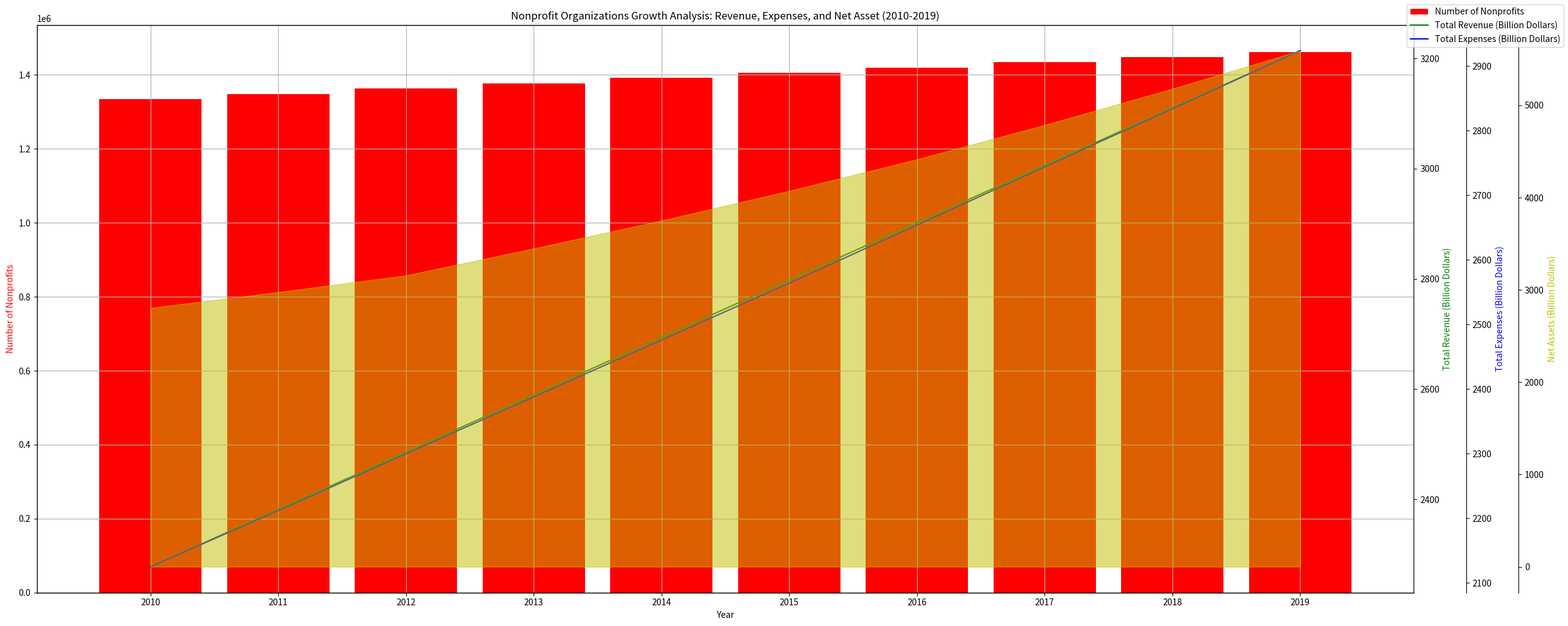

This figure's Python source: (Note: this script raises an exception after producing the figure.)
import matplotlib.pyplot as plt
from matplotlib.ticker import AutoLocator
from matplotlib import colors
import numpy as np

# data transformation
data_str = ["2010,1334985,2278,2125,2805","2011,1349065,2382,2212,2976","2012,1363245,2486,2300,3157","2013,1377425,2590,2388,3449",
"2014,1391605,2694,2476,3751","2015,1405785,2798,2564,4073","2016,1419965,2902,2654,4415","2017,1434145,3006,2744,4787",
"2018,1448325,3110,2834,5180","2019,1462505,3214,2924,5593"]
data = np.array([list(map(float, x.split(','))) for x in data_str])

data_labels = ['Number of Nonprofits','Total Revenue (Billion Dollars)','Total Expenses (Billion Dollars)','Net Assets (Billion Dollars)']
line_labels = [str(int(x)) for x in data[:, 0]]

# create figure and axis
fig = plt.figure(figsize=(25, 10))
ax1 = fig.add_subplot(111)
ax1.set_xlabel('Year')
ax1.set_ylabel(data_labels[0])
ax1_bar = ax1.bar(line_labels, data[:,1], color='r')

# line chart
ax2 = ax1.twinx()
ax2.set_ylabel(data_labels[1])
ax2_line, = ax2.plot(line_labels, data[:,2], linestyle='-', color='g')

ax3 = ax1.twinx()
ax3.set_ylabel(data_labels[2])
ax3.spines['right'].set_position(('outward', 60))
ax3_line, = ax3.plot(line_labels, data[:,3], linestyle='-', color='b')

# area chart
ax4 = ax1.twinx()
ax4.fill_between(line_labels, data[:,4], color='y', alpha=0.5)
ax4.spines['right'].set_position(('outward', 120))
ax4.set_ylabel(data_labels[3])

ax1.yaxis.label.set_color(ax1_bar[0].get_facecolor())
ax2.yaxis.label.set_color(ax2_line.get_color())
ax3.yaxis.label.set_color(ax3_line.get_color())
ax4.yaxis.label.set_color('y')

plt.title('Nonprofit Organizations Growth Analysis: Revenue, Expenses, and Net Asset (2010-2019)')
plt.autoscale()
fig.tight_layout()

# Legends
fig.legend([ax1_bar[0], ax2_line, ax3_line], data_labels, loc='upper right')
ax1.grid(True)

plt.savefig('/cpfs01/user/yehancheng/workspace/datasets/SimChartV2/demo/multi-axes/png/82_2023122292141.png')
plt.clf()
